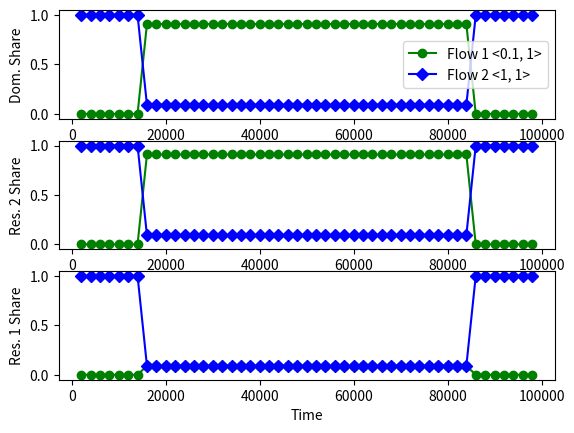

This chart was generated by the following Python code:
import numpy as np
import matplotlib.pyplot as plt

class Flow:
    def __init__(self, profile, startTime = 0, endTime = 10000):
        self.profile = profile
        self.startTime = startTime
        self.endTime = endTime
        return 
    def active(self, time):
        return time >= self.startTime and time <= self.endTime

def sample(packetsProcessed, flows, time):
    total = [[0, 0]] * len(flows)
    maxResource = [0, 0]
    for i in range(len(flows)):
        total[i] = [total[i][j] + packetsProcessed[i] * flows[i].profile[j] for j in range(2)]
        maxResource = [maxResource[j] + packetsProcessed[i] * flows[i].profile[j] for j in range(2)]
    maxResource = max(maxResource)
    if maxResource == 0:
        return [[time] + [0 for j in range(2)] for i in range(len(flows))]
    else: return [[time] + [total[i][j] / maxResource for j in range(2)] for i in range(len(flows))]



def SFSimulator(flows, maxTime = 15000, timeStep = 0.1, sampleTime = 2000, sampleSize = 1000): # For two resources
    """
    Single-resource Fair Queuing (For the first resource)
    """
    packetsProcessed = [0 for i in range(len(flows))]
    packetInProcess = [0 for i in range(len(flows))]
    samples = []

    for t in range(round(maxTime/timeStep)):
        time = t * timeStep

        # measure the share of a sample 
        if time > 0 and time % sampleTime == 0:
            samples.append(sample(packetsProcessed, flows, time))
        if time > 0 and time % sampleSize == 0:
            packetsProcessed = [0 for i in range(len(flows))]

        # counting active flows for resource 1
        activeFlowNum = 0
        for i in range(len(flows)): 
            if flows[i].active(time): activeFlowNum += 1
        for i in range(len(flows)):
            if flows[i].active(time):
                if packetInProcess[i] <= 0:
                    packetInProcess[i] = flows[i].profile[0]
                packetInProcess[i] -= timeStep/activeFlowNum
                if packetInProcess[i] <= 0: # finish processing a packet for rsc 1
                    packetsProcessed[i] += 1

    return samples


def PFSimulator(flows, maxTime = 15000, timeStep = 0.1, bufferThreshold = 1, \
    sampleTime = 2000, sampleSize = 1000): # For two resources
    """
    Per-Resource Fairness
    """

    packetsProcessed = [0 for i in range(len(flows))]
    packetInProcess1 = [0 for i in range(len(flows))]
    packetInProcess2 = [0 for i in range(len(flows))]
    buffer = [0 for i in range(len(flows))]
    samples = []

    for t in range(round(maxTime/timeStep)):
        time = t * timeStep

        # measure the share of a sample 
        if time > 0 and time % sampleTime == 0:
            samples.append(sample(packetsProcessed, flows, time))
        if time > 0 and time % sampleSize == 0:
            packetsProcessed = [0 for i in range(len(flows))]

        # counting active flows for resource 1
        activeFlowNum = 0
        for i in range(len(flows)): # a flow is only competing for resource 1 if the buffer for rsc 2 is not full
            if flows[i].active(time) and buffer[i] < bufferThreshold: activeFlowNum += 1
        for i in range(len(flows)):
            if flows[i].active(time) and buffer[i] < bufferThreshold:
                if packetInProcess1[i] <= 0:
                    packetInProcess1[i] = flows[i].profile[0]
                packetInProcess1[i] -= timeStep/activeFlowNum
                if packetInProcess1[i] <= 0: # finish processing a packet for rsc 1
                    buffer[i] += 1

        # counting active flows for resource 2
        activeFlowNum = 0
        for i in range(len(flows)):
            if packetInProcess2[i] > 0 or buffer[i] > 0:
                activeFlowNum += 1
        for i in range(len(flows)):
            if packetInProcess2[i] <= 0 and buffer[i] > 0:
                packetInProcess2[i] = flows[i].profile[1]
                buffer[i] -= 1
            if packetInProcess2[i] > 0:
                packetInProcess2[i] -= timeStep/activeFlowNum
                if packetInProcess2[i] <= 0: # finish processing a packet
                    packetsProcessed[i] += 1      

    return samples


#---------------------------------------------------------------
# Plotting Figure 11
pf = SFSimulator([Flow((0.1, 1), startTime = 15000, endTime = 85000), \
    Flow((1, 1), startTime = 0, endTime = 100000)], maxTime = 100000)
_fig, axs = plt.subplots(3, 1)

time = [pf[t][0][0] for t in range(len(pf))]
jobStyle = ['go-', 'bD-']
label = ['Flow 1 <0.1, 1>', 'Flow 2 <1, 1>']
for i in range(2): # for each flow
    rsc1 = [pf[t][i][1] for t in range(len(pf))] # resource 1
    rsc2 = [pf[t][i][2] for t in range(len(pf))] # resource 2
    dom = [max(pf[t][i][1], pf[t][i][2]) for t in range(len(pf))] # dominant resource 
    axs[2].plot(time, rsc1, jobStyle[i])
    axs[1].plot(time, rsc2, jobStyle[i])
    axs[0].plot(time, dom, jobStyle[i], label=label[i])

# setting axis labels
axs[2].set(xlabel='Time', ylabel='Res. 1 Share')
axs[1].set(xlabel='Time', ylabel='Res. 2 Share')
axs[0].set(xlabel='Time', ylabel='Dom. Share')
axs[0].legend(loc = 'center right')

plt.savefig('figure_11.png')
plt.show()

